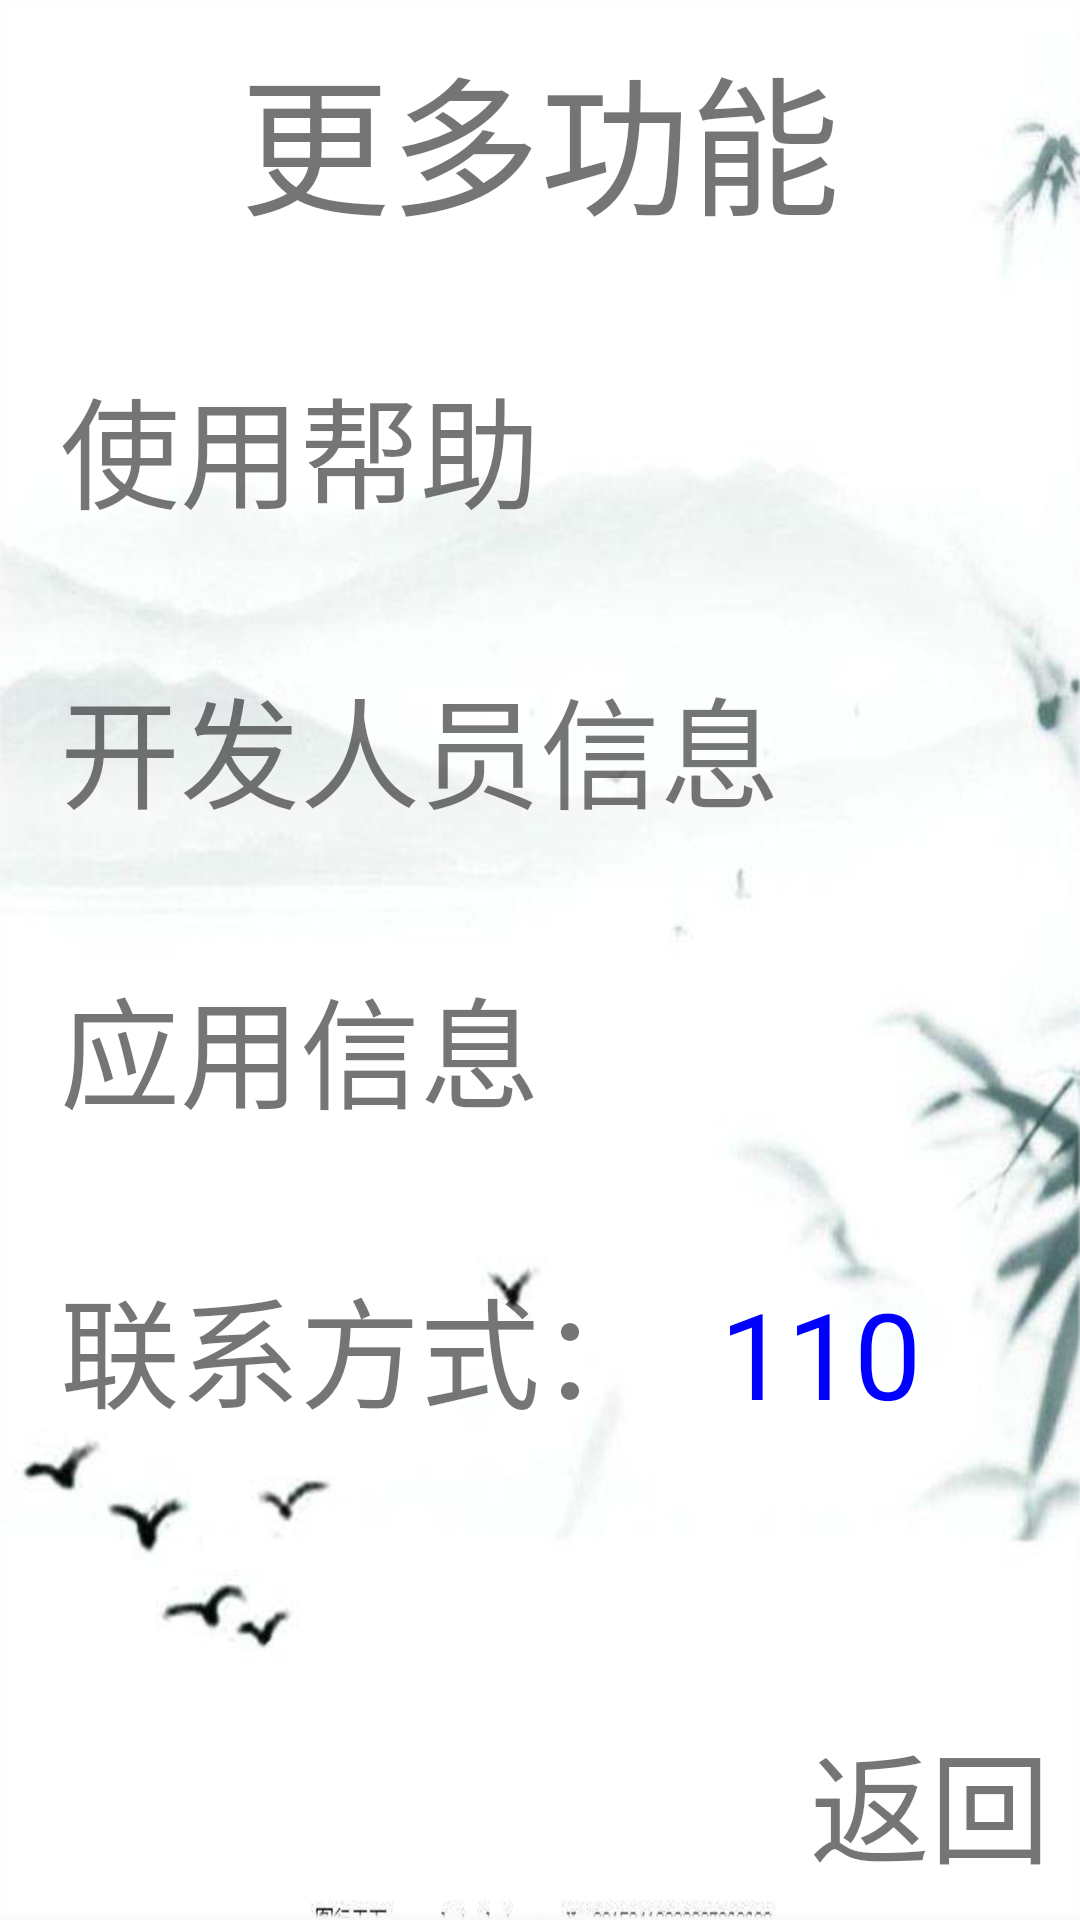

Here is an Android app screen rendered from its layout file. Give the layout XML and the strings, colors and styles it references.
<!-- AndroidManifest.xml: application theme AppTheme -->
<!-- res/layout/activity_more_function.xml -->
<?xml version="1.0" encoding="utf-8"?>
<RelativeLayout xmlns:android="http://schemas.android.com/apk/res/android"
    xmlns:tools="http://schemas.android.com/tools"
    android:layout_width="match_parent"
    android:layout_height="match_parent"
    android:background="@drawable/help"
    tools:context=".Activity.MoreFunctionActivity">

    <TextView
        android:layout_width="wrap_content"
        android:layout_height="wrap_content"
        android:layout_alignParentTop="true"
        android:layout_centerInParent="true"
        android:padding="10dp"
        android:text="更多功能"
        android:textSize="50sp" />

   <TextView
        android:id="@+id/tv_user_help"
        android:layout_width="wrap_content"
        android:layout_height="wrap_content"
       android:layout_marginTop="100dp"
        android:padding="20dp"
        android:text="使用帮助"
        android:textSize="40sp" />

     <TextView
         android:id="@+id/tv_create_man"
         android:layout_width="wrap_content"
         android:layout_height="wrap_content"
         android:layout_marginTop="200dp"
         android:padding="20dp"
         android:text="开发人员信息"
         android:textSize="40sp" />

    <TextView
        android:id="@+id/tv_app_info"
        android:layout_width="wrap_content"
        android:layout_height="wrap_content"
        android:layout_marginTop="300dp"
        android:padding="20dp"
        android:text="应用信息"
        android:textSize="40sp" />

    <LinearLayout
        android:layout_width="wrap_content"
        android:layout_height="wrap_content"
        android:layout_marginTop="400dp"
        android:orientation="horizontal"
        android:padding="20dp">
        <TextView
            android:layout_width="wrap_content"
            android:layout_height="wrap_content"
            android:text="联系方式："
            android:textSize="40sp" />
        <TextView
            android:id="@+id/tv_phone"
            android:layout_width="wrap_content"
            android:layout_height="wrap_content"
            android:layout_marginLeft="20dp"
            android:text="110"
            android:textColor="#00f"
            android:textSize="40sp" />
    </LinearLayout>

    <TextView
        android:id="@+id/tv_more_back"
        android:layout_width="wrap_content"
        android:layout_height="wrap_content"
        android:layout_alignParentBottom="true"
        android:layout_alignParentRight="true"
        android:padding="10dp"
        android:text="返回"
        android:textSize="40sp"/>


</RelativeLayout>
<!-- resources referenced by this layout -->
<resources>
  <!-- drawable help: png bitmap (drawable, 110455 bytes) -->
  <style name="AppTheme" parent="Theme.AppCompat.Light.DarkActionBar">
          
          
          
          
          <item name="windowNoTitle">true</item>
      </style>
</resources>
